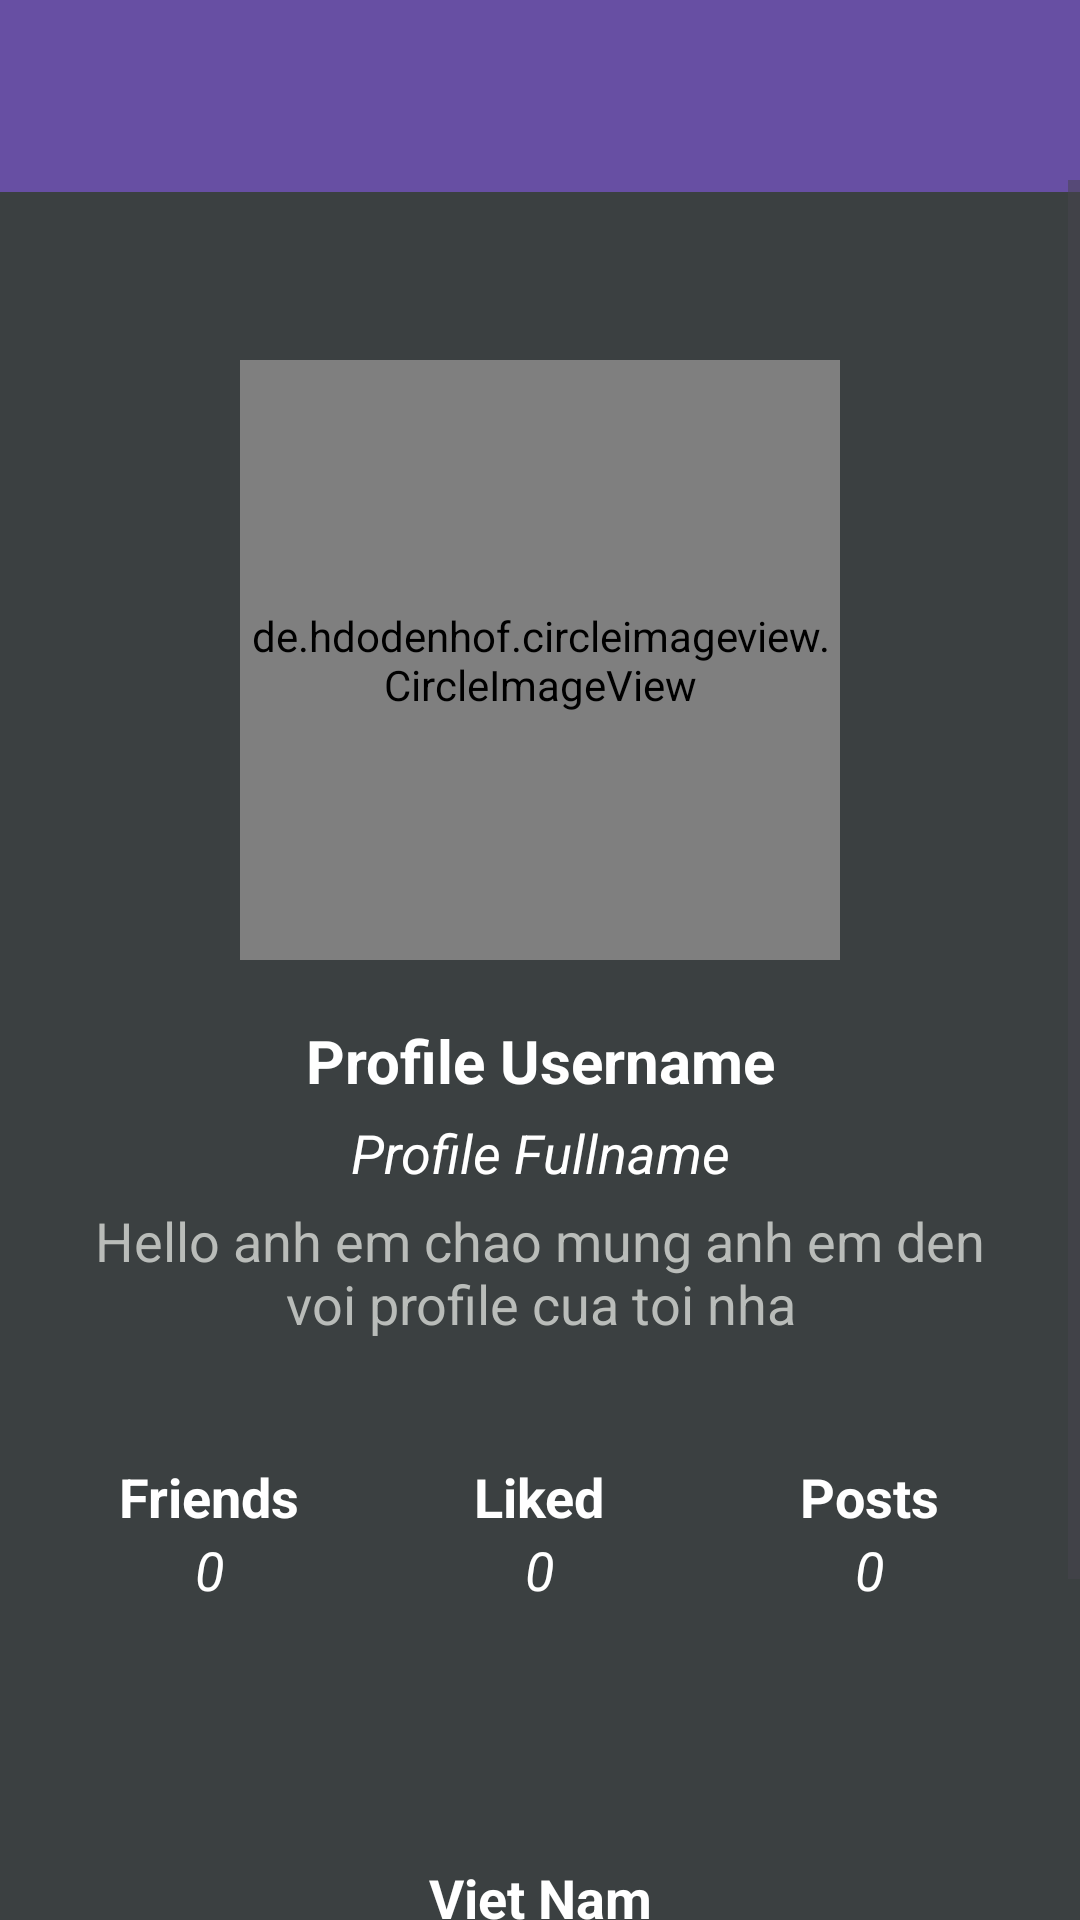

Layout XML and referenced resources for this Android screen:
<!-- AndroidManifest.xml: application theme Theme.SocialNetWorkForGamer -->
<!-- res/layout/activity_profile.xml -->
<?xml version="1.0" encoding="utf-8"?>
<androidx.constraintlayout.widget.ConstraintLayout xmlns:android="http://schemas.android.com/apk/res/android"
    xmlns:app="http://schemas.android.com/apk/res-auto"
    xmlns:tools="http://schemas.android.com/tools"
    android:layout_width="match_parent"
    android:layout_height="match_parent"
    android:background="@color/profileColor"
    tools:context=".activity.ProfileActivity">

    <include
        android:id="@+id/post_toolbar"
        layout="@layout/app_bar_layout">
    </include>

    <ScrollView
        android:layout_width="match_parent"
        android:layout_height="match_parent"
        app:layout_constraintEnd_toEndOf="parent"
        app:layout_constraintStart_toStartOf="parent"
        tools:layout_editor_absoluteY="1dp"
        android:layout_marginTop="60dp">

        <RelativeLayout
            android:layout_width="match_parent"
            android:layout_height="match_parent">

            <de.hdodenhof.circleimageview.CircleImageView
                android:id="@+id/my_profile_image"
                android:layout_width="200dp"
                android:layout_height="200dp"
                android:layout_alignParentTop="true"
                android:layout_centerInParent="true"
                android:layout_marginTop="60dp"
                android:src="@drawable/profile" />

            <TextView
                android:id="@+id/my_profile_username"
                android:layout_width="match_parent"
                android:layout_height="wrap_content"
                android:text="Profile Username"
                android:textColor="@color/white"
                android:textSize="20sp"
                android:layout_below="@+id/my_profile_image"
                android:layout_marginTop="20dp"
                android:textAlignment="center"
                android:textAllCaps="false"
                android:textStyle="bold"/>

            <TextView
                android:id="@+id/my_profile_fullname"
                android:layout_width="match_parent"
                android:layout_height="wrap_content"
                android:text="Profile Fullname"
                android:textColor="@color/white"
                android:textSize="18sp"
                android:layout_below="@+id/my_profile_username"
                android:layout_marginTop="5dp"
                android:textAlignment="center"
                android:textAllCaps="false"
                android:textStyle="italic"/>

            <TextView
                android:id="@+id/my_profile_status"
                android:layout_width="match_parent"
                android:layout_height="wrap_content"
                android:layout_below="@+id/my_profile_fullname"
                android:layout_marginTop="5dp"
                android:text="Hello anh em chao mung anh em den voi profile cua toi nha"
                android:textAlignment="center"
                android:textAllCaps="false"
                android:textColor="@color/grey"
                android:textSize="18sp"
                android:layout_marginLeft="20dp"
                android:layout_marginRight="20dp"/>

            <LinearLayout
                android:id="@+id/profile_linear"
                android:layout_width="match_parent"
                android:layout_height="wrap_content"
                android:layout_below="@id/my_profile_status"
                android:orientation="horizontal"
                android:padding="20dp"
                android:gravity="center">

                <LinearLayout
                    android:layout_width="110dp"
                    android:layout_height="wrap_content"
                    android:orientation="vertical"
                    android:gravity="center"
                    android:padding="20dp">

                    <TextView
                        android:layout_width="wrap_content"
                        android:layout_height="wrap_content"
                        android:text="Friends"
                        android:textColor="@color/white"
                        android:textSize="18sp"
                        android:textStyle="bold"
                        android:layout_gravity="center"/>

                    <TextView
                        android:id="@+id/friend_count"
                        android:layout_width="wrap_content"
                        android:layout_height="wrap_content"
                        android:textColor="@color/white"
                        android:text="0"
                        android:textStyle="italic"
                        android:textSize="18sp" />

                </LinearLayout>


            <LinearLayout
                android:layout_width="110dp"
                android:layout_height="wrap_content"
                android:orientation="vertical"
                android:gravity="center"
                android:padding="20dp">

                <TextView
                    android:layout_width="wrap_content"
                    android:layout_height="wrap_content"
                    android:layout_gravity="center"
                    android:text="Liked"
                    android:textColor="@color/white"
                    android:textSize="18sp"
                    android:textStyle="bold" />

                <TextView
                    android:id="@+id/liked_count"
                    android:layout_width="wrap_content"
                    android:layout_height="wrap_content"
                    android:textColor="@color/white"
                    android:text="0"
                    android:textStyle="italic"
                    android:textSize="18sp" />
            </LinearLayout>

                <LinearLayout
                    android:layout_width="110dp"
                    android:layout_height="wrap_content"
                    android:orientation="vertical"
                    android:gravity="center"
                    android:padding="20dp">

                    <TextView
                        android:layout_width="wrap_content"
                        android:layout_height="wrap_content"
                        android:layout_gravity="center"
                        android:text="Posts"
                        android:textColor="@color/white"
                        android:textSize="18sp"
                        android:textStyle="bold" />

                    <TextView
                        android:id="@+id/posts_count"
                        android:layout_width="wrap_content"
                        android:layout_height="wrap_content"
                        android:textColor="@color/white"
                        android:text="0"
                        android:textStyle="italic"
                        android:textSize="18sp" />
                </LinearLayout>


            </LinearLayout>

            <TextView
                android:id="@+id/my_profile_country"
                android:layout_width="match_parent"
                android:layout_height="wrap_content"
                android:layout_below="@+id/profile_linear"
                android:layout_marginTop="45dp"
                android:text="Viet Nam"
                android:textAlignment="center"
                android:textAllCaps="false"
                android:textColor="@color/white"
                android:textStyle="bold"
                android:textSize="18sp" />

            <TextView
                android:id="@+id/my_profile_dob"
                android:layout_width="match_parent"
                android:layout_height="wrap_content"
                android:layout_below="@+id/my_profile_country"
                android:layout_marginTop="5dp"
                android:text="DD-MM-YYYY"
                android:textAlignment="center"
                android:textAllCaps="false"
                android:textColor="@color/white"
                android:textSize="18sp" />

            <TextView
                android:id="@+id/my_profile_gender"
                android:layout_width="match_parent"
                android:layout_height="wrap_content"
                android:layout_below="@+id/my_profile_dob"
                android:layout_marginTop="5dp"
                android:text="Gender"
                android:textAlignment="center"
                android:textAllCaps="false"
                android:textColor="@color/white"
                android:textSize="18sp" />

            <Button
                android:id="@+id/profile_edit_button"
                android:layout_width="150dp"
                android:layout_height="wrap_content"
                android:layout_below="@id/my_profile_gender"
                android:layout_centerInParent="true"
                android:text="Edit"
                android:textSize="16sp"
                android:textStyle="bold"
                android:textAllCaps="true"
                android:layout_marginTop="30dp"/>

        </RelativeLayout>

    </ScrollView>
</androidx.constraintlayout.widget.ConstraintLayout>
<!-- res/layout/app_bar_layout.xml (included above) -->
<?xml version="1.0" encoding="utf-8"?>
<androidx.appcompat.widget.Toolbar xmlns:android="http://schemas.android.com/apk/res/android"
    xmlns:app="http://schemas.android.com/apk/res-auto"
    android:id="@+id/main_app_bar"
    android:layout_width="match_parent"
    android:layout_height="wrap_content"
    android:background="@color/colorPrimaryDark"
    android:theme="@style/ThemeOverlay.AppCompat.Dark.ActionBar"
    app:titleTextAppearance="@style/TextAppearance.AppCompat.Title">

</androidx.appcompat.widget.Toolbar>
<!-- resources referenced by this layout -->
<resources>
  <color name="colorPrimaryDark">#674fa3</color>
  <color name="grey">#B9BCB9</color>
  <color name="profileColor">#3B4041</color>
  <color name="white">#FFFFFFFF</color>
  <style name="Theme.SocialNetWorkForGamer" parent="Base.Theme.SocialNetWorkForGamer" />
  <style name="Base.Theme.SocialNetWorkForGamer" parent="Theme.Material3.DayNight.NoActionBar">
          
          
      </style>
</resources>
